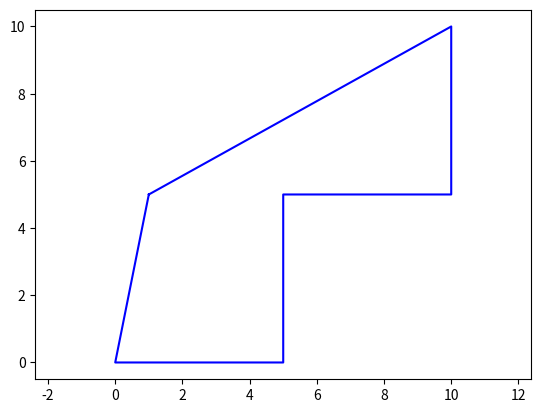

Python code for this plot:
import matplotlib.pyplot as plt

def draw_square(x, y, side_length):
    """
    Draw a square using DDA algorithm starting from the given (x, y) coordinates and side length.
    """
    # Initialize lists to store x and y coordinates of the square's vertices
    x_vertices = [1]
    y_vertices = [5]

    # Generate the x and y coordinates of the square's vertices
    for i in range(5):
        x_vertices.append(x)
        y_vertices.append(y)
        if i % 2 == 0:
            x += side_length
        else:
            y += side_length

    # Add the first vertex to complete the square
    x_vertices.append(x_vertices[0])
    y_vertices.append(y_vertices[0])

    # Plot the square
    plt.plot(x_vertices, y_vertices, 'b-')
    plt.axis('equal')
    plt.show()

# Set the starting coordinates and side length of the square
start_x = 0
start_y = 0
side_length = 5

# Call the draw_square function with the given coordinates and side length
draw_square(start_x, start_y, side_length)
